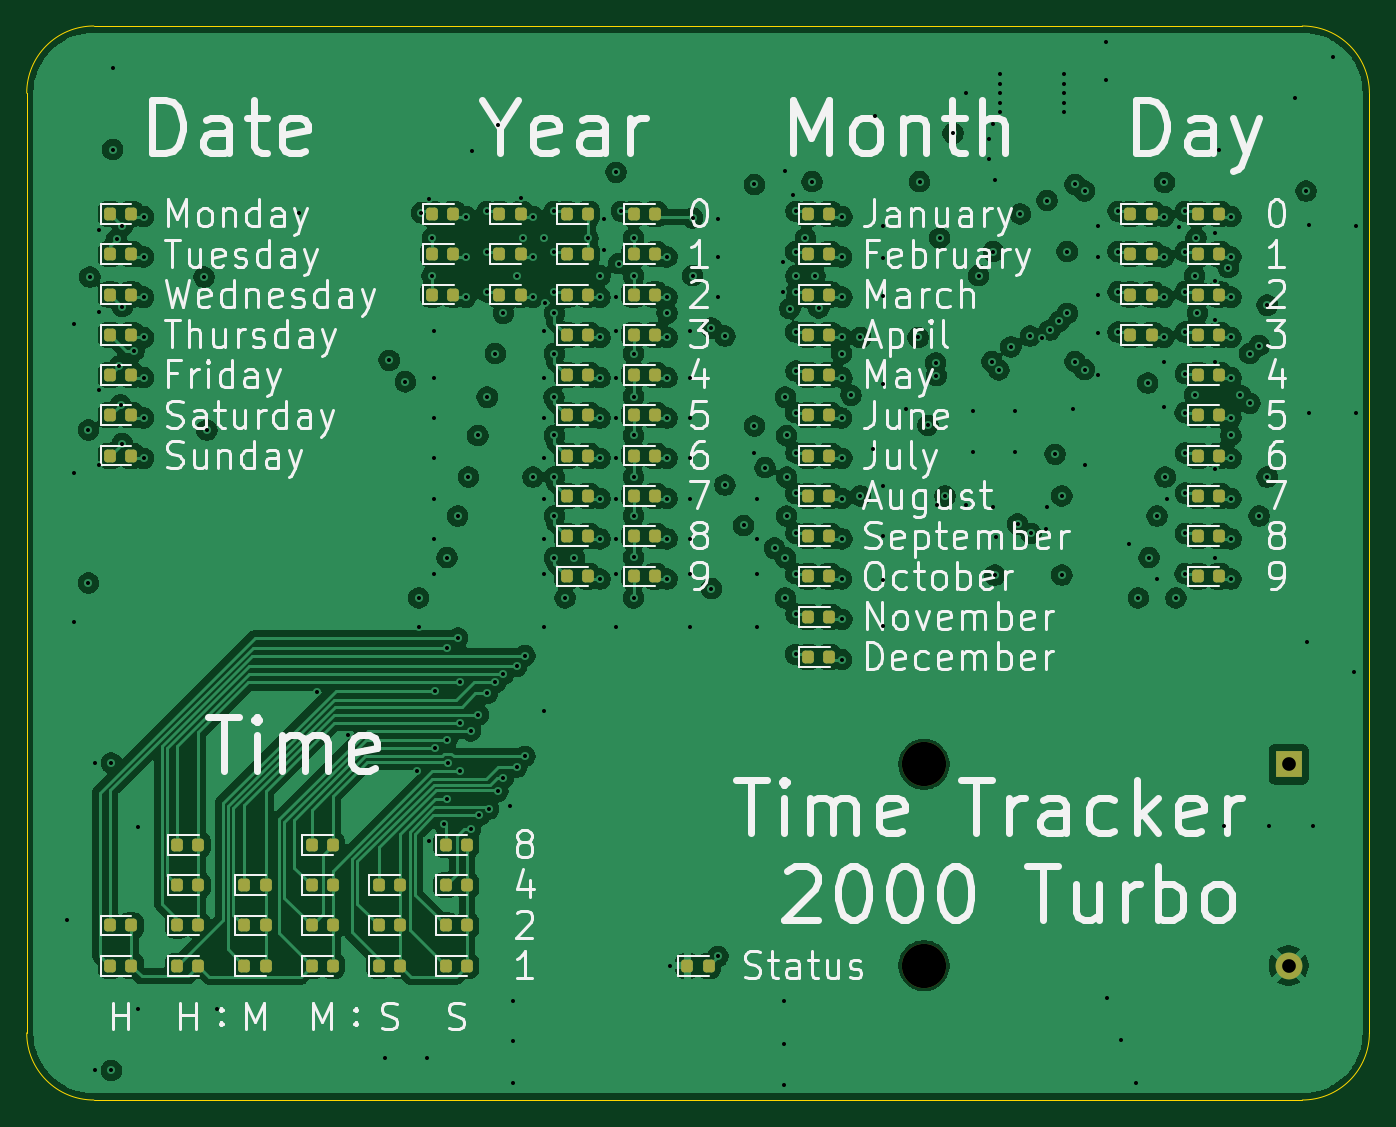
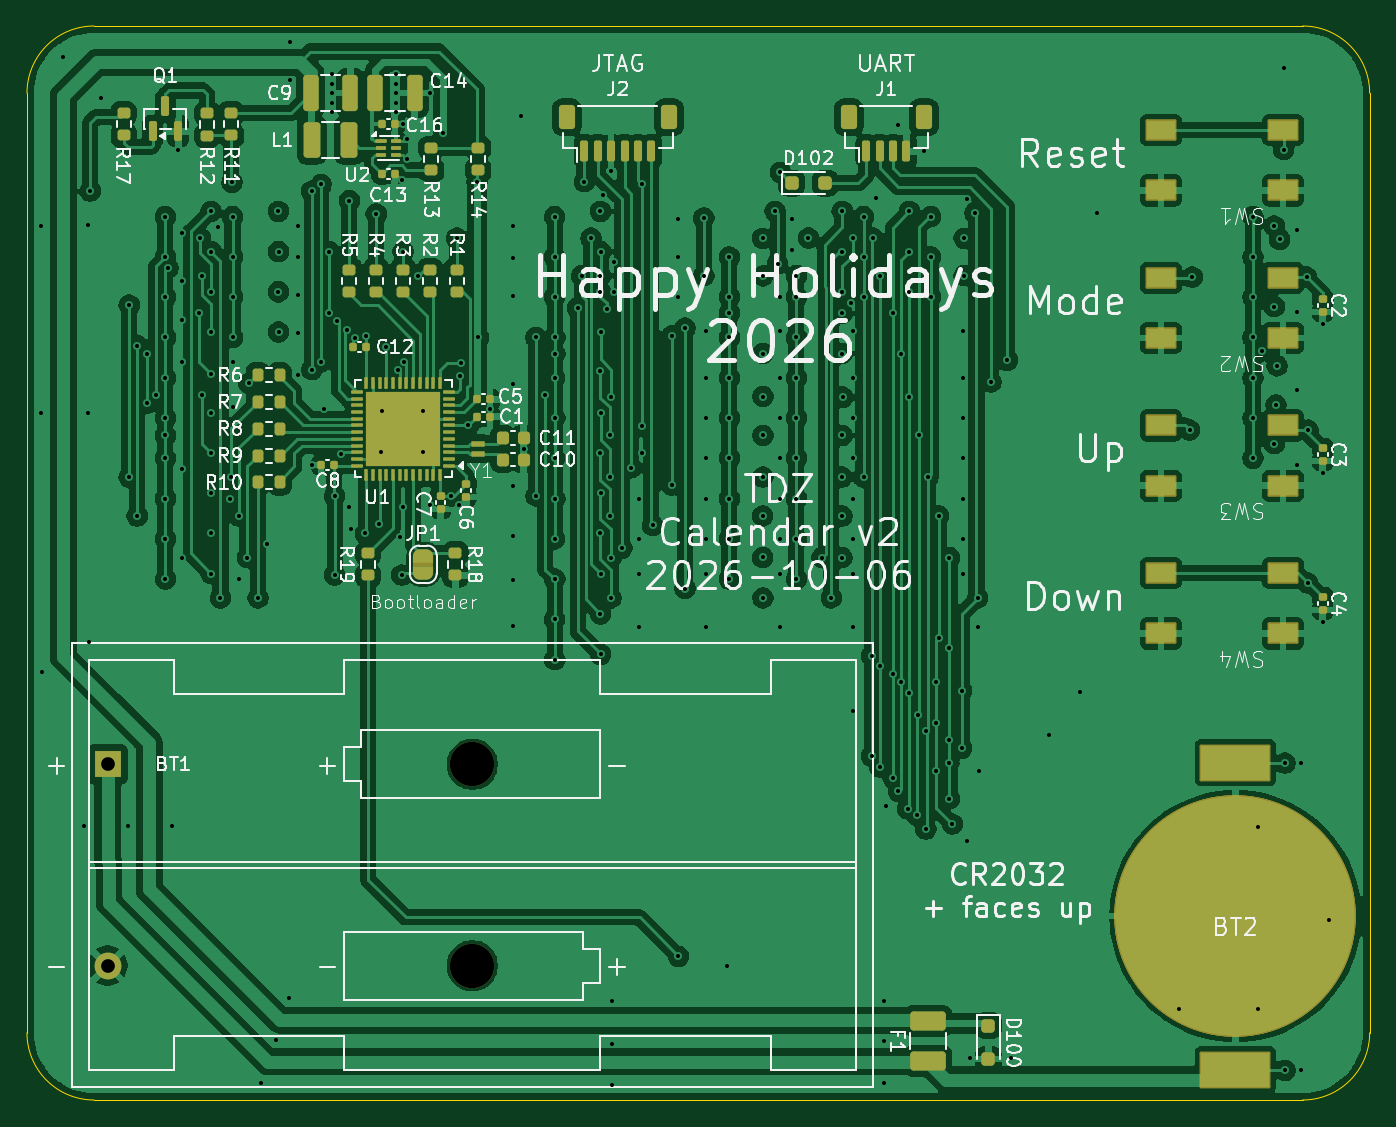
Circuit board: 11 layer files. Board 100.0 x 80.0 mm.
- bottom_copper: Calendar_2026-B_Cu.gbl (346369 bytes)
- bottom_mask: Calendar_2026-B_Mask.gbs (10207 bytes)
- paste: Calendar_2026-B_Paste.gbp (9038 bytes)
- bottom_silk: Calendar_2026-B_Silkscreen.gbo (121895 bytes)
- outline: Calendar_2026-Edge_Cuts.gm1 (837 bytes)
- top_copper: Calendar_2026-F_Cu.gtl (392831 bytes)
- top_mask: Calendar_2026-F_Mask.gts (6788 bytes)
- paste: Calendar_2026-F_Paste.gtp (6580 bytes)
- top_silk: Calendar_2026-F_Silkscreen.gto (113957 bytes)
- drill: Calendar_2026-NPTH-drl.gbr (600 bytes)
- drill: Calendar_2026-PTH-drl.gbr (10794 bytes)

=== bottom_copper: Calendar_2026-B_Cu.gbl (346369 bytes, source omitted) ===
=== bottom_mask: Calendar_2026-B_Mask.gbs (10207 bytes, source omitted) ===
=== paste: Calendar_2026-B_Paste.gbp (9038 bytes, source omitted) ===
=== bottom_silk: Calendar_2026-B_Silkscreen.gbo (121895 bytes, source omitted) ===
=== outline: Calendar_2026-Edge_Cuts.gm1 ===
%TF.GenerationSoftware,KiCad,Pcbnew,10.0.6*%
%TF.CreationDate,2026-10-22T08:15:43-04:00*%
%TF.ProjectId,Calendar_2026,43616c65-6e64-4617-925f-323032362e6b,2.0*%
%TF.SameCoordinates,Original*%
%TF.FileFunction,Profile,NP*%
%FSLAX46Y46*%
G04 Gerber Fmt 4.6, Leading zero omitted, Abs format (unit mm)*
G04 Created by KiCad (PCBNEW 10.0.6) date 2026-10-22 08:15:43*
%MOMM*%
%LPD*%
G01*
G04 APERTURE LIST*
%TA.AperFunction,Profile*%
%ADD10C,0.050000*%
%TD*%
G04 APERTURE END LIST*
D10*
X89087500Y-65712500D02*
X89087500Y-65712500D01*
G75*
G02*
X94087500Y-60712500I5000000J0D01*
G01*
X184100000Y-60712500D01*
G75*
G02*
X189100000Y-65712500I0J-5000000D01*
G01*
X189100000Y-135712500D01*
G75*
G02*
X184100000Y-140712500I-5000000J0D01*
G01*
X94087500Y-140712500D01*
G75*
G02*
X89087500Y-135712500I0J5000000D01*
G01*
X89087500Y-65712500D01*
M02*

=== top_copper: Calendar_2026-F_Cu.gtl (392831 bytes, source omitted) ===
=== top_mask: Calendar_2026-F_Mask.gts (6788 bytes, source omitted) ===
=== paste: Calendar_2026-F_Paste.gtp (6580 bytes, source omitted) ===
=== top_silk: Calendar_2026-F_Silkscreen.gto (113957 bytes, source omitted) ===
=== drill: Calendar_2026-NPTH-drl.gbr ===
%TF.GenerationSoftware,KiCad,Pcbnew,10.0.6*%
%TF.CreationDate,2026-10-22T08:15:49-04:00*%
%TF.ProjectId,Calendar_2026,43616c65-6e64-4617-925f-323032362e6b,2.0*%
%TF.SameCoordinates,Original*%
%TF.FileFunction,NonPlated,1,4,NPTH,Drill*%
%TF.FilePolarity,Positive*%
%FSLAX46Y46*%
G04 Gerber Fmt 4.6, Leading zero omitted, Abs format (unit mm)*
G04 Created by KiCad (PCBNEW 10.0.6) date 2026-10-22 08:15:49*
%MOMM*%
%LPD*%
G01*
G04 APERTURE LIST*
%TA.AperFunction,ComponentDrill*%
%ADD10C,3.300000*%
%TD*%
G04 APERTURE END LIST*
D10*
%TO.C,BT1*%
X155922500Y-115712500D03*
X155922500Y-130702500D03*
M02*

=== drill: Calendar_2026-PTH-drl.gbr (10794 bytes, source omitted) ===
